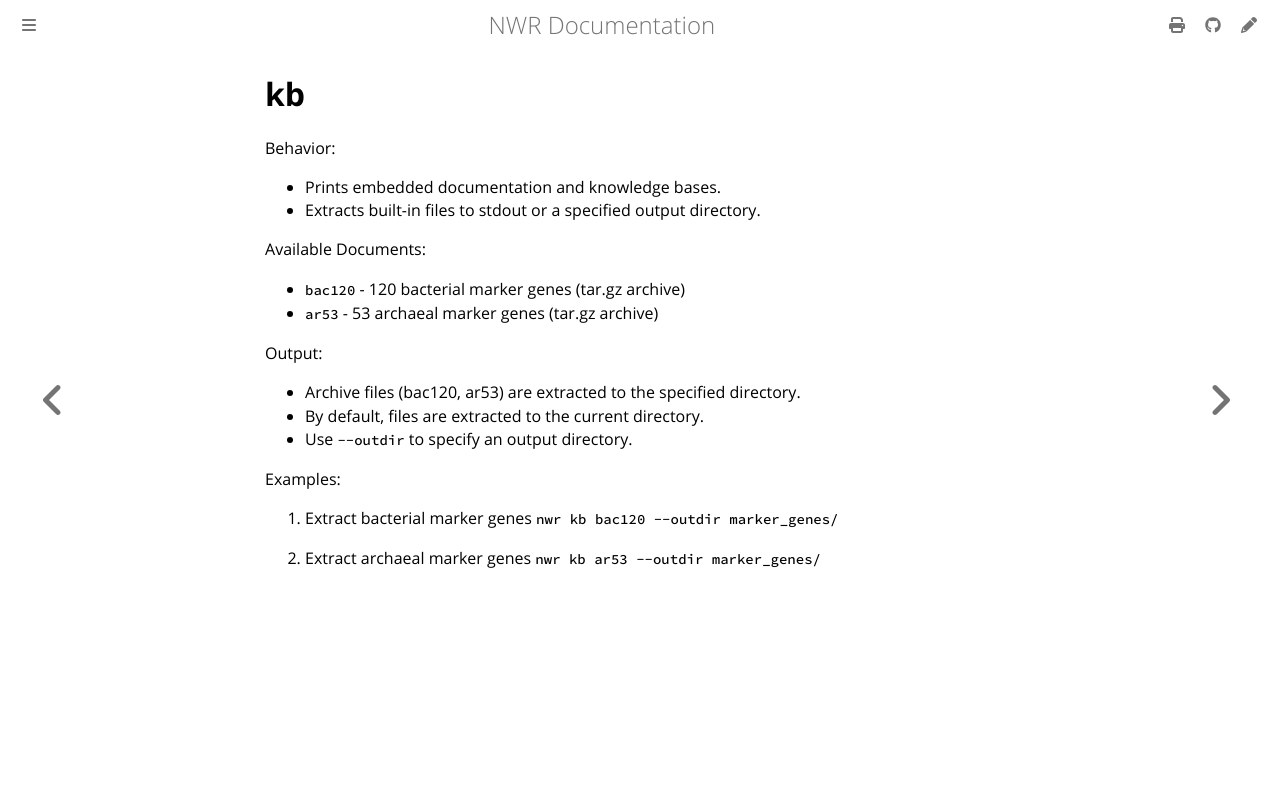

repository: wang-q/nwr · page: help/kb.html · generator: mdbook

# kb

Behavior:

* Prints embedded documentation and knowledge bases.
* Extracts built-in files to stdout or a specified output directory.

Available Documents:

* `bac120` - 120 bacterial marker genes (tar.gz archive)
* `ar53` - 53 archaeal marker genes (tar.gz archive)

Output:

* Archive files (bac120, ar53) are extracted to the specified directory.
* By default, files are extracted to the current directory.
* Use `--outdir` to specify an output directory.

Examples:

1. Extract bacterial marker genes
   `nwr kb bac120 --outdir marker_genes/`

2. Extract archaeal marker genes
   `nwr kb ar53 --outdir marker_genes/`
